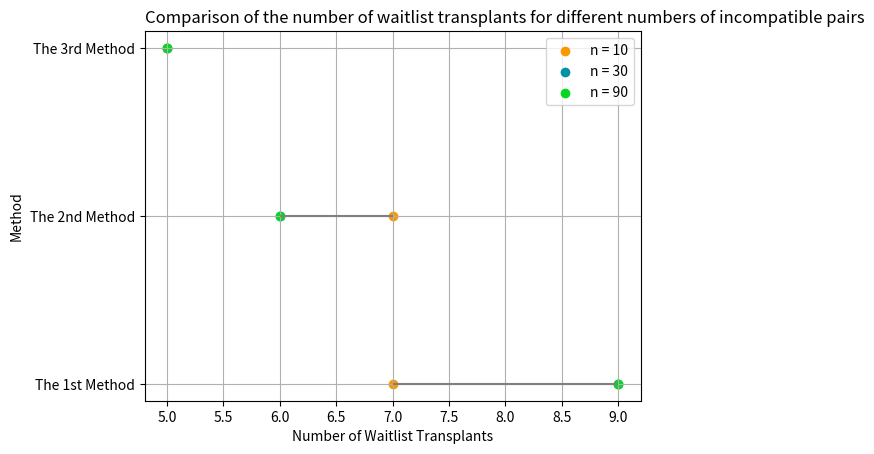

Python code for this plot:
# libraries
import pandas as pd
import matplotlib.pyplot as plt
import numpy as np
 
# Create a dataframe
value1=[7, 7, 5]
value2=[9, 6, 5]
value3 = [9, 6, 5]
df = pd.DataFrame({'group':['The 1st Method', 'The 2nd Method', 'The 3rd Method'], 'n = 10':value1 , 'n = 30':value2, 'n = 90': value3})
 
# Reorder it following the values of the first value:
ordered_df = df.sort_values(by='group')
my_range=range(1,len(df.index)+1)
 
# The vertical plot is made using the hline function
# I load the seaborn library only to benefit the nice looking feature
import seaborn as sns
plt.hlines(y=my_range, xmin=ordered_df['n = 10'], xmax=ordered_df['n = 90'], color='grey', alpha=1)
plt.scatter(ordered_df['n = 10'], my_range, color='#fa9802', alpha=1, label='n = 10')
plt.scatter(ordered_df['n = 30'], my_range, color='#0292a3', alpha=1 , label='n = 30')
plt.scatter(ordered_df['n = 90'], my_range, color='#06d822', alpha=1 , label='n = 90')
plt.legend()
 
# Add title and axis names
plt.yticks(my_range, ordered_df['group'])
plt.title("Comparison of the number of waitlist transplants for different numbers of incompatible pairs", loc='left')
plt.xlabel('Number of Waitlist Transplants')
plt.ylabel('Method')
plt.grid ()
plt.show ()